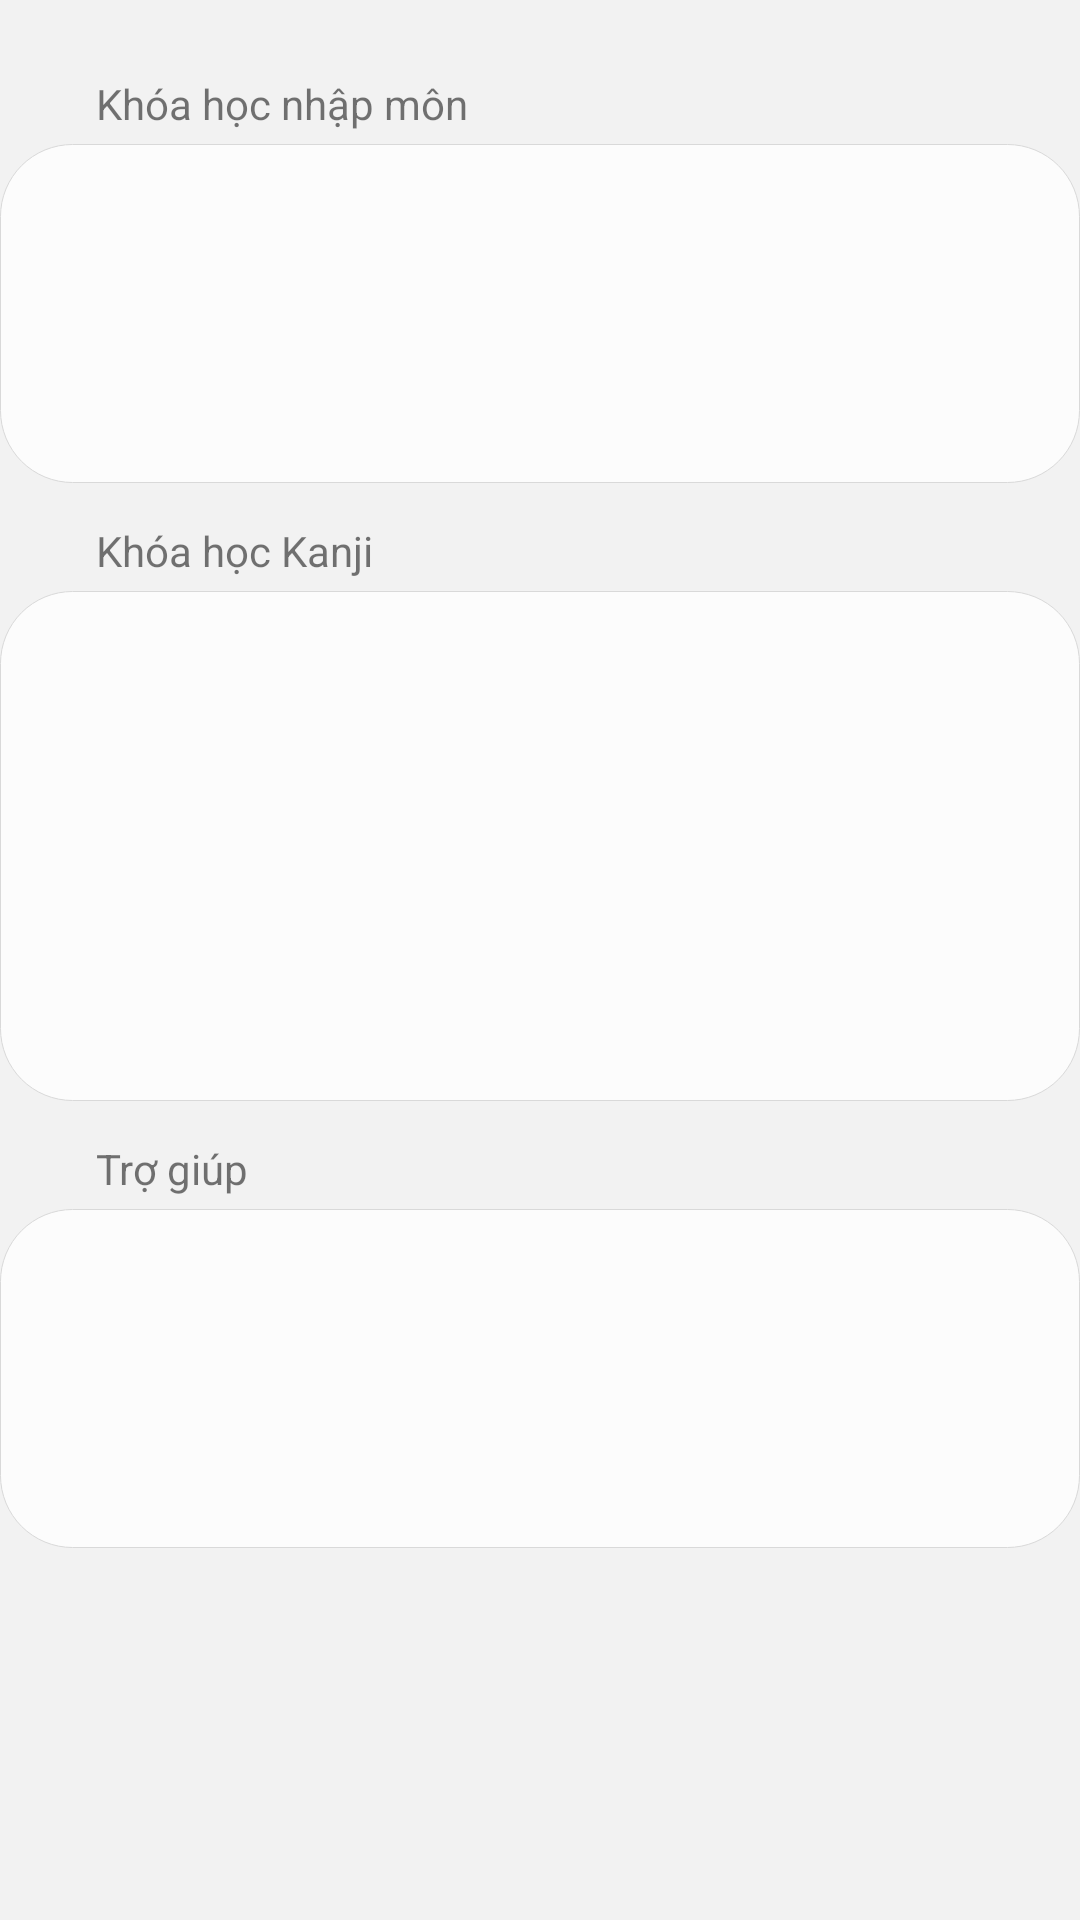

Android layout source for this screen:
<!-- AndroidManifest.xml: application theme AppTheme -->
<!-- res/layout/fragment_home.xml -->
<?xml version="1.0" encoding="utf-8"?>
<LinearLayout
    xmlns:android="http://schemas.android.com/apk/res/android"
    xmlns:tools="http://schemas.android.com/tools"
    android:layout_width="match_parent"
    android:layout_height="wrap_content"
    android:orientation="vertical"
    tools:context=".home.HomeFragment">

    <TextView
        android:layout_width="match_parent"
        android:layout_height="@dimen/dp_32"
        android:layout_marginStart="@dimen/dp_32"
        android:layout_marginTop="@dimen/dp_12"
        android:gravity="bottom"
        android:text="@string/title_basic_courses" />

    <LinearLayout
        android:id="@+id/linearBasic"
        android:layout_width="match_parent"
        android:layout_height="wrap_content"
        android:layout_marginTop="@dimen/dp_4"
        android:background="@drawable/fragment_background"
        android:orientation="vertical">

        <include
            android:id="@+id/layoutAlphabet"
            layout="@layout/one_line_element" />

        <include layout="@layout/line" />

        <include
            android:id="@+id/layoutAudio"
            layout="@layout/one_line_element" />
    </LinearLayout>

    <TextView
        android:layout_width="match_parent"
        android:layout_height="@dimen/dp_32"
        android:layout_marginStart="@dimen/dp_32"
        android:gravity="bottom"
        android:text="@string/title_kanji_courses" />

    <LinearLayout
        android:id="@+id/linearKanji"
        android:layout_width="match_parent"
        android:layout_height="wrap_content"
        android:layout_marginTop="@dimen/dp_4"
        android:background="@drawable/fragment_background"
        android:orientation="vertical">

        <include
            android:id="@+id/layoutKanjiBasic"
            layout="@layout/one_line_element" />

        <include layout="@layout/line" />

        <include
            android:id="@+id/layoutKanjiAdvance"
            layout="@layout/one_line_element" />

        <include layout="@layout/line" />

        <include
            android:id="@+id/layoutKanjiWriting"
            layout="@layout/one_line_element" />
    </LinearLayout>

    <TextView
        android:layout_width="match_parent"
        android:layout_height="@dimen/dp_32"
        android:layout_marginStart="@dimen/dp_32"
        android:gravity="bottom"
        android:text="@string/title_help" />

    <LinearLayout
        android:id="@+id/linearHelp"
        android:layout_width="match_parent"
        android:layout_height="wrap_content"
        android:layout_marginTop="@dimen/dp_4"
        android:background="@drawable/fragment_background"
        android:orientation="vertical">

        <include
            android:id="@+id/layoutTest"
            layout="@layout/one_line_element" />

        <include layout="@layout/line" />

        <include
            android:id="@+id/layoutTranslate"
            layout="@layout/one_line_element" />
    </LinearLayout>

</LinearLayout>
<!-- res/layout/one_line_element.xml (included above) -->
<?xml version="1.0" encoding="utf-8"?>
<android.support.constraint.ConstraintLayout
    xmlns:android="http://schemas.android.com/apk/res/android"
    xmlns:app="http://schemas.android.com/apk/res-auto"
    android:layout_width="match_parent"
    android:layout_height="wrap_content">

    <ImageView
        android:id="@+id/imageIcon"
        android:layout_width="@dimen/dp_24"
        android:layout_height="@dimen/dp_24"
        android:layout_marginStart="@dimen/dp_24"
        android:layout_marginTop="@dimen/dp_16"
        android:layout_marginBottom="@dimen/dp_16"
        android:contentDescription="@string/title_alphabet"
        android:gravity="center"
        app:layout_constraintBottom_toBottomOf="parent"
        app:layout_constraintStart_toStartOf="parent"
        app:layout_constraintTop_toTopOf="parent" />

    <TextView
        android:id="@+id/textLabel"
        android:layout_width="wrap_content"
        android:layout_height="@dimen/dp_54"
        android:layout_marginStart="@dimen/dp_12"
        android:gravity="center_vertical"
        android:textColor="@color/color_text_primary"
        android:textSize="@dimen/sp_18"
        app:layout_constraintStart_toEndOf="@id/imageIcon"
        app:layout_constraintTop_toTopOf="parent" />
</android.support.constraint.ConstraintLayout>
<!-- res/layout/line.xml (included above) -->
<?xml version="1.0" encoding="utf-8"?>
<View
    xmlns:android="http://schemas.android.com/apk/res/android"
    android:layout_width="@dimen/dp_348"
    android:layout_height="@dimen/dp_1"
    android:layout_gravity="end" />
<!-- resources referenced by this layout -->
<resources>
  <color name="color_text_primary">#000000</color>
  <dimen name="dp_1">1dp</dimen>
  <dimen name="dp_12">12dp</dimen>
  <dimen name="dp_16">16dp</dimen>
  <dimen name="dp_24">24dp</dimen>
  <dimen name="dp_32">32dp</dimen>
  <dimen name="dp_348">348dp</dimen>
  <dimen name="dp_4">4dp</dimen>
  <dimen name="dp_54">54dp</dimen>
  <dimen name="sp_18">18sp</dimen>
  <!-- drawable fragment_background (drawable) -->
  <?xml version="1.0" encoding="utf-8"?>
  <shape xmlns:android="http://schemas.android.com/apk/res/android"
      android:shape="rectangle">
      <solid android:color="@color/color_background" />
      <corners android:radius="@dimen/dp_24" />
      <stroke
          android:width="@dimen/px_1"
          android:color="@color/color_border" />
  </shape>
  <string name="title_alphabet">Bảng chữ cái</string>
  <string name="title_basic_courses">Khóa học nhập môn</string>
  <string name="title_help">Trợ giúp</string>
  <string name="title_kanji_courses">Khóa học Kanji</string>
  <style name="AppTheme" parent="Theme.AppCompat.Light.NoActionBar">
          
          <item name="colorPrimary">@color/color_primary</item>
          <item name="colorPrimaryDark">@color/color_primary_dark</item>
          <item name="colorAccent">@color/color_accent</item>
          <item name="android:textColorPrimary">@color/color_text_primary</item>
          <item name="android:windowBackground">@color/color_fragment</item>
      </style>
  <color name="color_background">#FCFCFC</color>
  <dimen name="px_1">1px</dimen>
  <color name="color_border">#D9D9D9</color>
  <color name="color_primary">#FFFFFF</color>
  <color name="color_primary_dark">#FCFCFC</color>
  <color name="color_accent">#4297FF</color>
  <color name="color_fragment">#F2F2F2</color>
</resources>
